Run: headless pygame with SDL's dummy video driver; simulated clock (each Clock.tick advances the game by its frame time, no real sleeping); random seed 0; keys injected as events and as key.get_pressed() state; no mouse input.
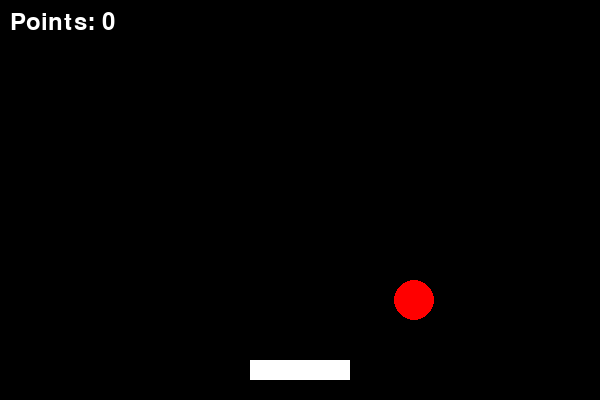
Frame 1 of 4 · flips 1–60 · no input
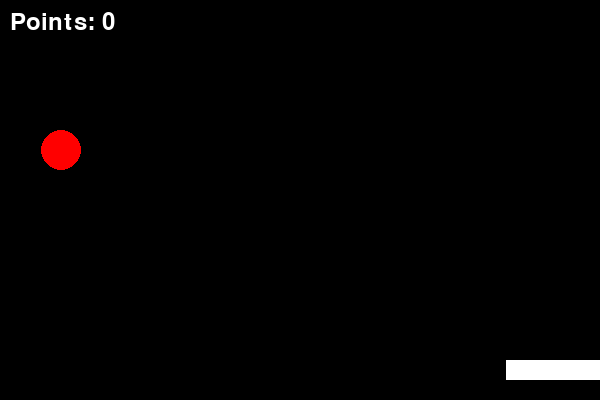
Frame 2 of 4 · flips 61–180 · tapped SPACE, RETURN · held RIGHT (→), D
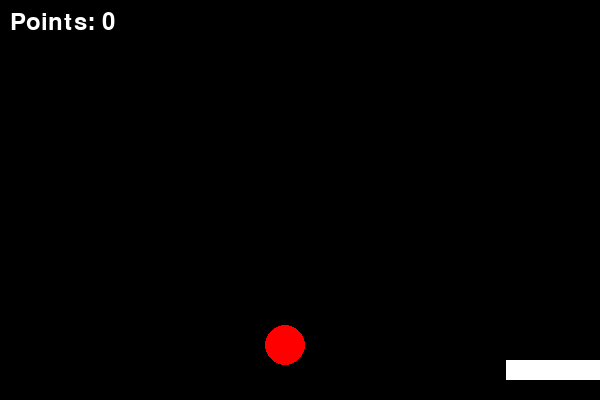
Frame 3 of 4 · flips 181–300 · held DOWN (↓), S
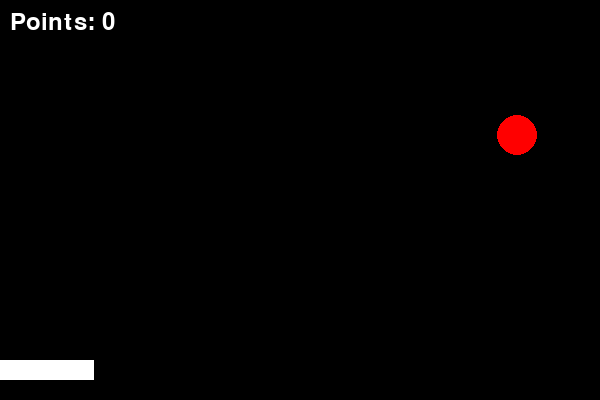
Frame 4 of 4 · flips 301–420 · held LEFT (←), A, UP (↑), W

The pygame program that drew these frames:

import pygame
import sys
import random

# Initialize Pygame
pygame.init()

# Set up the game window
width, height = 600, 400
screen = pygame.display.set_mode((width, height))
pygame.display.set_caption("Catch the Ball")

# Set up colors
white = (255, 255, 255)
black = (0, 0, 0)
red = (255, 0, 0)

# Set up the player paddle
paddle_width, paddle_height = 100, 20
paddle_x = (width - paddle_width) // 2
paddle_y = height - 2 * paddle_height
paddle_speed = 8

# Set up the ball
ball_radius = 20
ball_x = random.randint(ball_radius, width - ball_radius)
ball_y = 0
ball_speed = 5

#points
points = 0

# Game loop
clock = pygame.time.Clock()

while True:
    for event in pygame.event.get():
        if event.type == pygame.QUIT:
            pygame.quit()
            sys.exit()

    # Move the paddle with arrow keys
    keys = pygame.key.get_pressed()
    if keys[pygame.K_LEFT] and paddle_x > 0:
        paddle_x -= paddle_speed
    if keys[pygame.K_RIGHT] and paddle_x < width - paddle_width:
        paddle_x += paddle_speed

    # Move the ball
    ball_y += ball_speed

    # Check for collisions with the paddle
    if (
        paddle_x - ball_radius < ball_x < paddle_x + paddle_width + ball_radius
        and paddle_y - ball_radius < ball_y < paddle_y + paddle_height
    ):
        # Ball caught, reset its position
        ball_x = random.randint(ball_radius, width - ball_radius)
        ball_y = 0
        points += 1

    # Check if the ball is out of bounds
    if ball_y > height:
        # Ball missed, reset its position
        ball_x = random.randint(ball_radius, width - ball_radius)
        ball_y = 0
        points = 0
        # ball_speed = 5
        # paddle_speed = 8
        # paddle_width = 100

    # if (points % 5 == 0) and (points != 0):
    #     ball_speed += 0.2
    #     paddle_speed += 0.3
    #     paddle_width += 5

    # Draw the background
    screen.fill(black)

    # Draw the paddle
    pygame.draw.rect(screen, white, (paddle_x, paddle_y, paddle_width, paddle_height))

    # Draw the ball
    pygame.draw.circle(screen, red, (ball_x, int(ball_y)), ball_radius)
    
    #Draw the points
    font = pygame.font.Font(None, 36)
    text = font.render(f"Points: {points}", True, white)
    screen.blit(text, (10, 10))
    

    # Update the display
    pygame.display.flip()

    # Cap the frame rate
    clock.tick(60)
